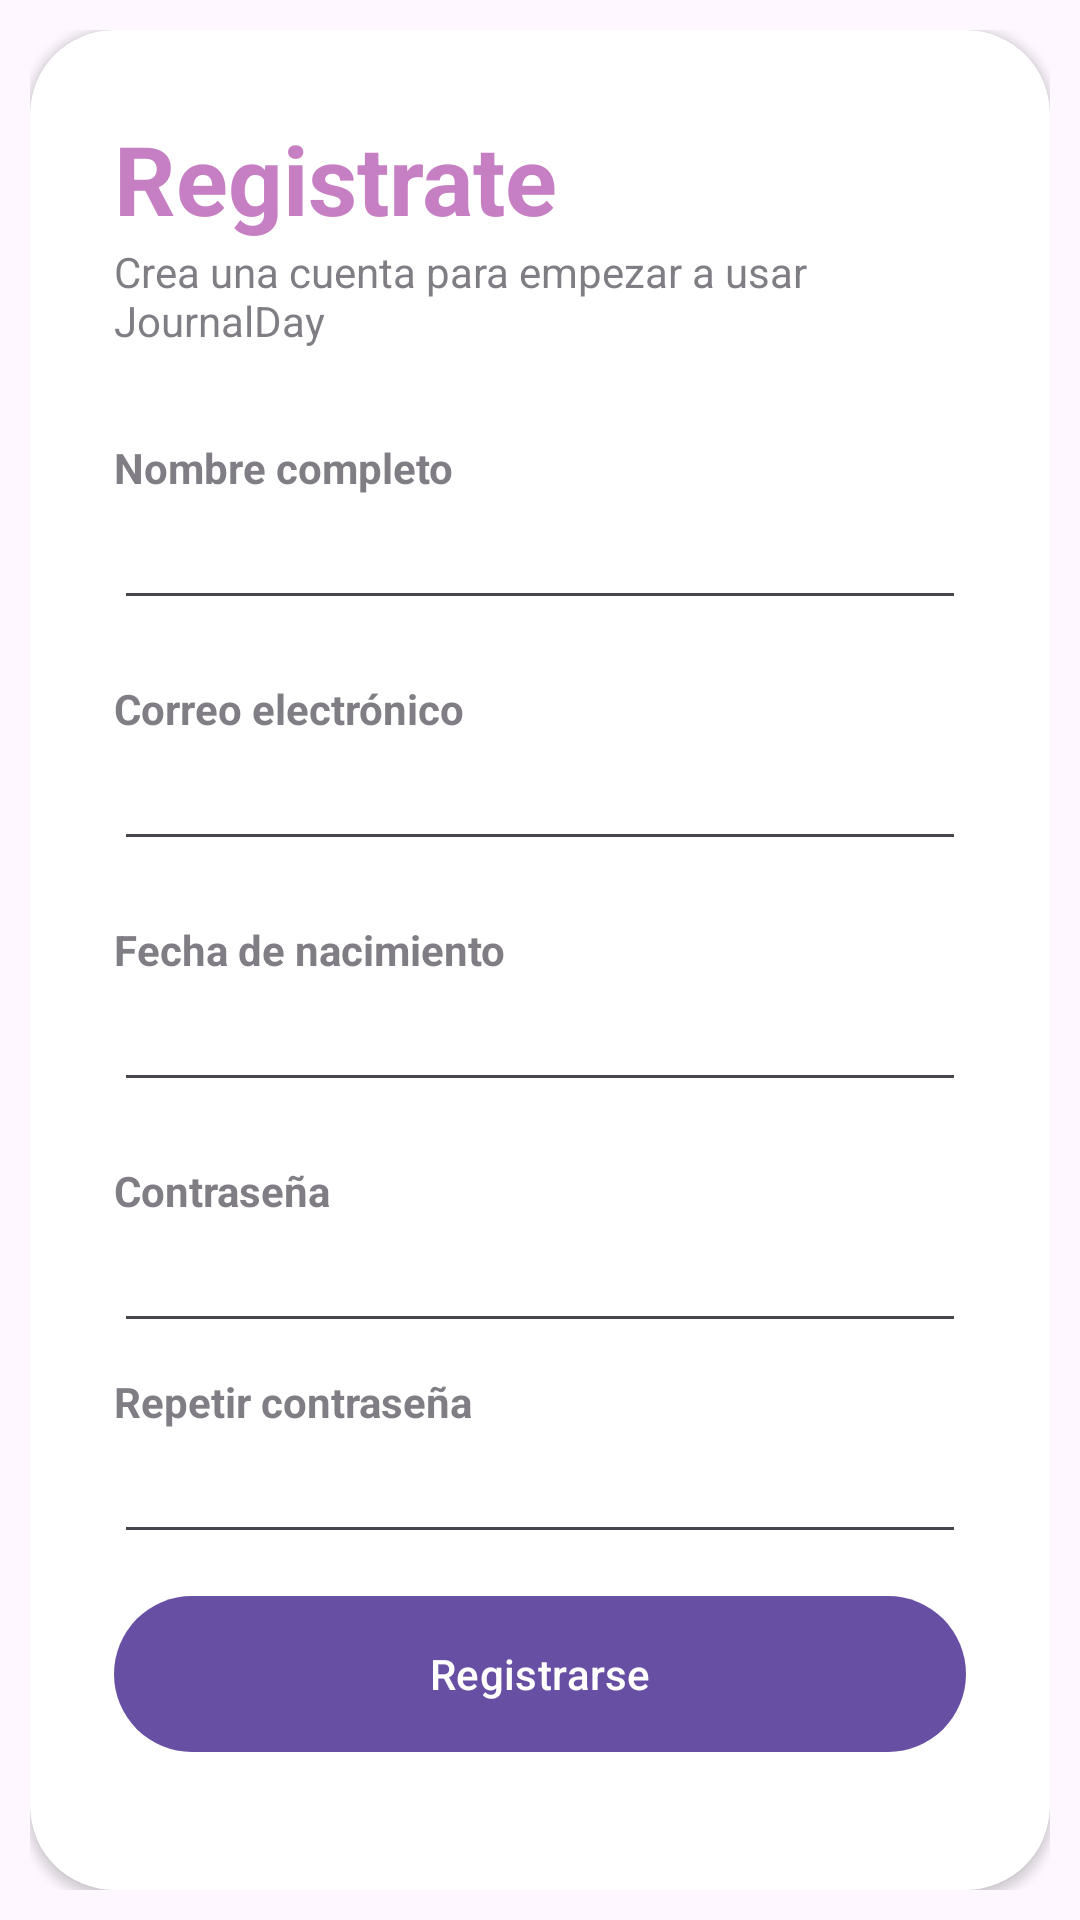

The Android layout XML behind this screen, and the referenced resources:
<!-- AndroidManifest.xml: application theme Theme.JournalDay101 -->
<!-- res/layout/activity_main2.xml -->
<?xml version="1.0" encoding="utf-8"?>
<RelativeLayout xmlns:android="http://schemas.android.com/apk/res/android"
    xmlns:app="http://schemas.android.com/apk/res-auto"
    xmlns:tools="http://schemas.android.com/tools"
    android:layout_width="match_parent"
    android:layout_height="match_parent"
    tools:context=".MainActivity">



    <LinearLayout
        android:layout_width="match_parent"
        android:layout_height="match_parent"
        android:orientation="vertical"
        android:gravity="center"
        android:padding="10dp">

        <androidx.cardview.widget.CardView
            android:id="@+id/card_view"
            android:layout_width="match_parent"
            android:layout_height="wrap_content"
            app:cardCornerRadius="28dp">

            <LinearLayout
                android:layout_width="match_parent"
                android:layout_height="wrap_content"
                android:orientation="vertical"
                android:padding="28dp">

                <TextView
                    android:layout_width="wrap_content"
                    android:layout_height="wrap_content"
                    android:text="Registrate"
                    android:textColor="@color/my_primary"
                    android:textSize="32sp"
                    android:textStyle="bold" />

                <TextView
                    android:layout_width="wrap_content"
                    android:layout_height="wrap_content"
                    android:alpha="0.7"
                    android:text="Crea una cuenta para empezar a usar JournalDay" />

                <View
                    android:layout_width="wrap_content"
                    android:layout_height="30dp" />



                <ScrollView
                    android:layout_width="match_parent"
                    android:layout_height="wrap_content"
                    android:fillViewport="true">


                    <LinearLayout
                        android:layout_width="match_parent"
                        android:layout_height="wrap_content"
                        android:orientation="vertical">


                        <TextView
                            android:layout_width="wrap_content"
                            android:layout_height="wrap_content"
                            android:alpha="0.7"
                            android:text="Nombre completo"
                            android:textStyle="bold" />
                        <EditText
                            android:layout_width="match_parent"
                            android:layout_height="wrap_content"
                            android:inputType="textPersonName" />
                        <View
                            android:layout_width="wrap_content"
                            android:layout_height="20dp" />



                        <TextView
                            android:layout_width="wrap_content"
                            android:layout_height="wrap_content"
                            android:alpha="0.7"
                            android:text="Correo electrónico"
                            android:textStyle="bold" />
                        <EditText
                            android:layout_width="match_parent"
                            android:layout_height="wrap_content"
                            android:inputType="textEmailAddress" />
                        <View
                            android:layout_width="wrap_content"
                            android:layout_height="20dp" />


                        <TextView
                            android:layout_width="wrap_content"
                            android:layout_height="wrap_content"
                            android:alpha="0.7"
                            android:text="Fecha de nacimiento"
                            android:textStyle="bold" />
                        <EditText
                            android:id="@+id/userDate"
                            android:layout_width="match_parent"
                            android:layout_height="wrap_content"
                            android:inputType="date"
                            android:focusable="false"
                            android:clickable="true"
                            android:maxLines="1" />
                        <View
                            android:layout_width="wrap_content"
                            android:layout_height="20dp" />


                        <TextView
                            android:layout_width="wrap_content"
                            android:layout_height="wrap_content"
                            android:alpha="0.7"
                            android:text="Contraseña"
                            android:textStyle="bold" />
                        <EditText
                            android:layout_width="match_parent"
                            android:layout_height="wrap_content"
                            android:inputType="textPassword" />
                        <View
                            android:layout_width="wrap_content"
                            android:layout_height="10dp" />
                        <TextView
                            android:layout_width="wrap_content"
                            android:layout_height="wrap_content"
                            android:alpha="0.7"
                            android:text="Repetir contraseña"
                            android:textStyle="bold" />
                        <EditText
                            android:layout_width="match_parent"
                            android:layout_height="wrap_content"
                            android:inputType="textPassword" />
                        <View
                            android:layout_width="wrap_content"
                            android:layout_height="10dp" />


                    </LinearLayout>

                </ScrollView>



                <com.google.android.material.button.MaterialButton
                    android:layout_width="match_parent"
                    android:layout_height="60dp"
                    android:text="Registrarse"
                    app:cornerRadius="32dp" />

                <View
                    android:layout_width="wrap_content"
                    android:layout_height="10dp" />

                <TextView
                    android:layout_width="wrap_content"
                    android:layout_height="wrap_content"
                    android:layout_gravity="center"
                    android:alpha="0.7"
                    android:text="¿Ya tienes una cuenta? Inicia sesión"
                    android:padding="20dp"
                    android:id="@+id/textViewLogin"
                    android:onClick="textViewClicked"
                    />


                <LinearLayout
                    android:layout_width="match_parent"
                    android:layout_height="wrap_content"
                    android:gravity="center"
                    android:orientation="horizontal">
                </LinearLayout>
            </LinearLayout>


        </androidx.cardview.widget.CardView>



    </LinearLayout>




</RelativeLayout>
<!-- resources referenced by this layout -->
<resources>
  <color name="my_primary">#C77FC3</color>
  <style name="Theme.JournalDay101" parent="Base.Theme.JournalDay101" />
  <style name="Base.Theme.JournalDay101" parent="Theme.Material3.DayNight.NoActionBar">
          
          
      </style>
</resources>
